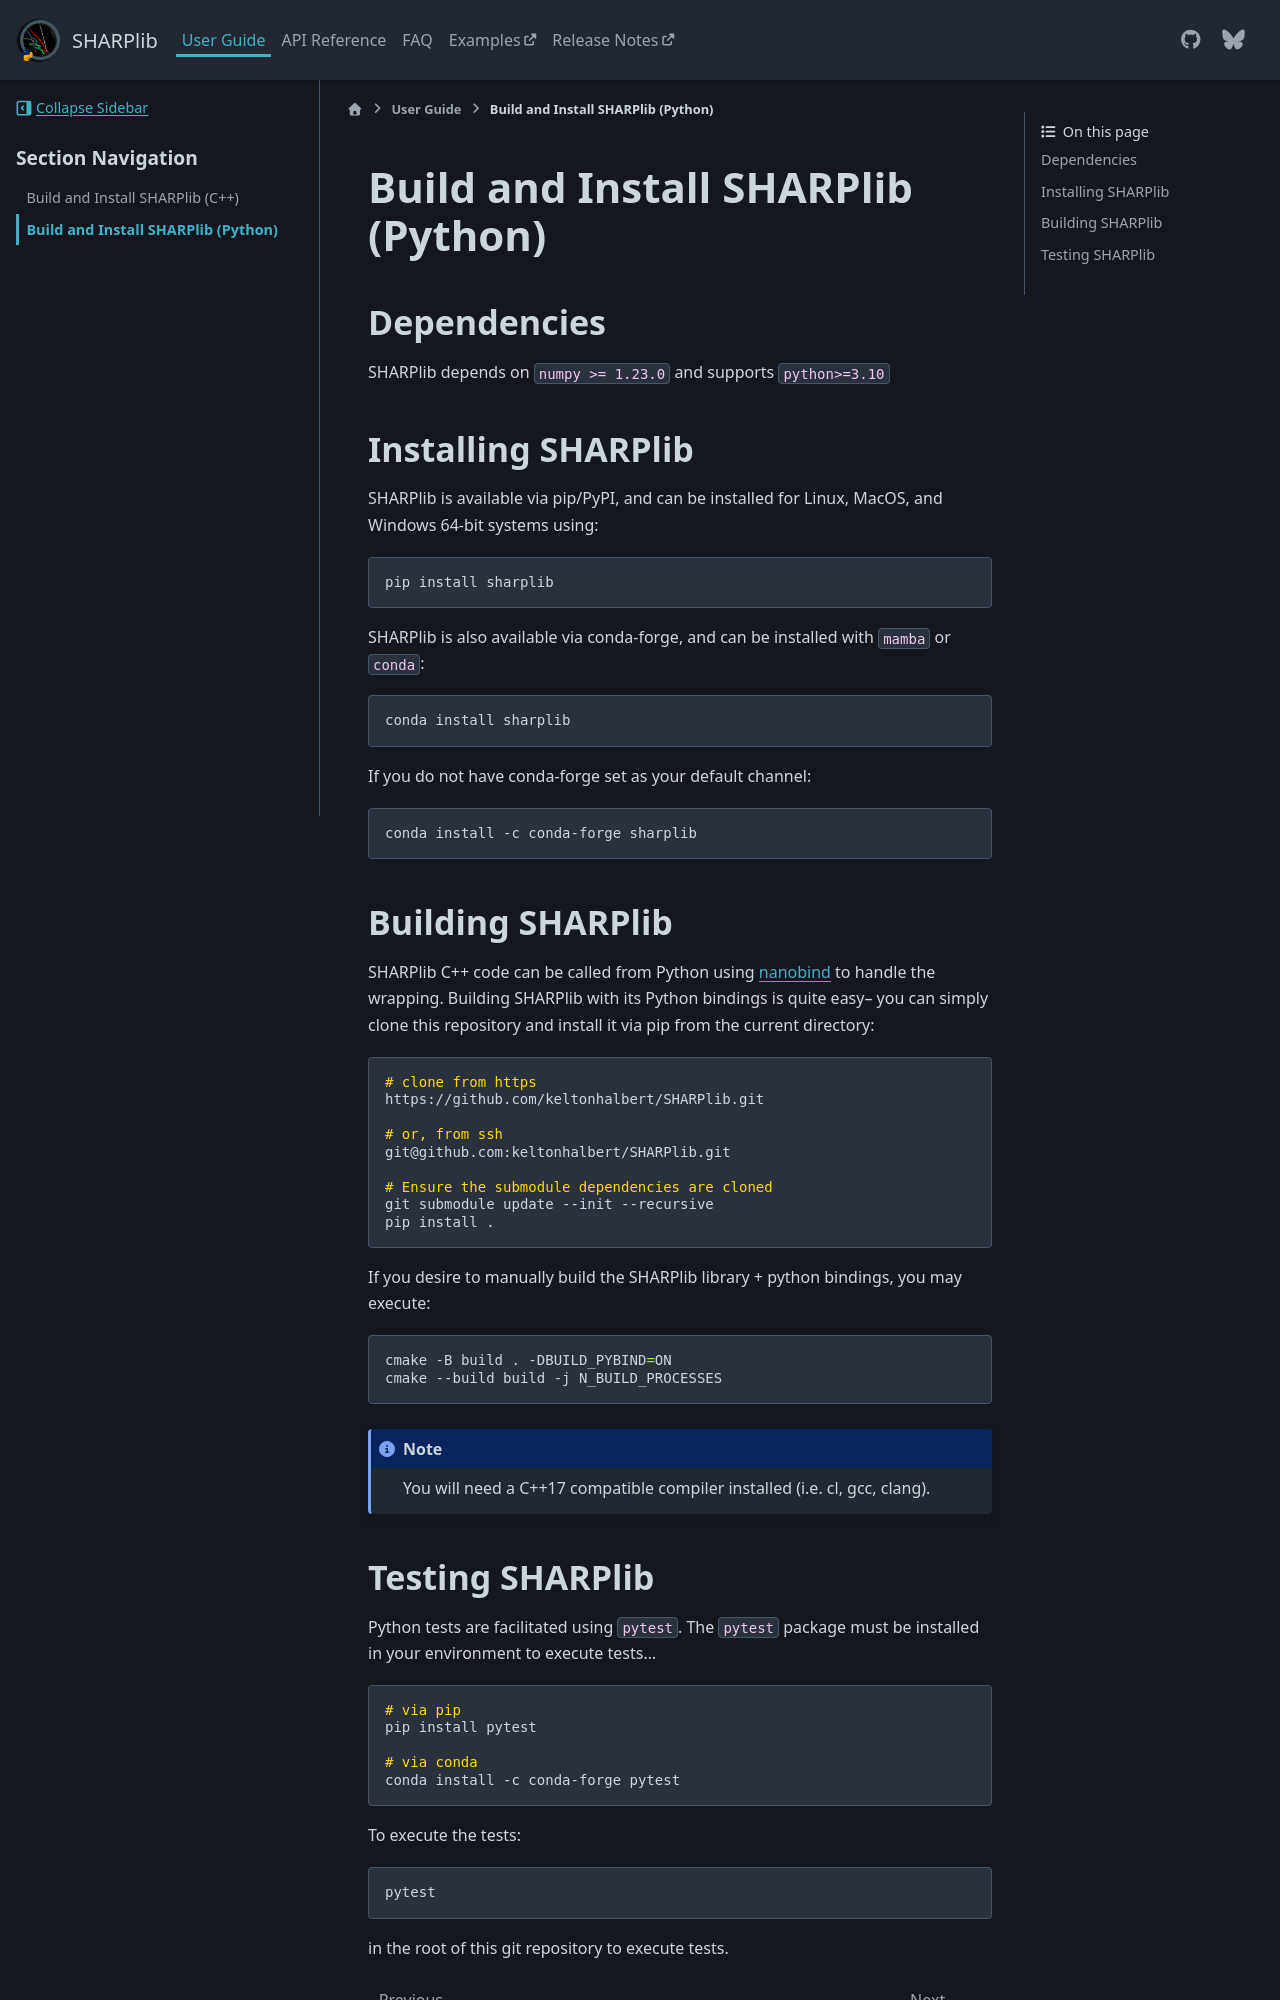

repository: keltonhalbert/SHARPlib · page: dev/user_guide/build_install_python.html · generator: sphinx

Build and Install SHARPlib (Python)
===================================

.. _dependencies:

Dependencies 
------------
SHARPlib depends on ``numpy >= 1.23.0`` and supports ``python>=3.10``

.. _installing_python:

Installing SHARPlib 
----------------------------
SHARPlib is available via pip/PyPI, and can be installed for Linux, MacOS, and Windows 64-bit systems using:

.. code-block:: bash

   pip install sharplib


SHARPlib is also available via conda-forge, and can be installed with ``mamba`` or ``conda``:

.. code-block:: bash

   conda install sharplib


If you do not have conda-forge set as your default channel:

.. code-block:: bash

   conda install -c conda-forge sharplib

Building SHARPlib 
--------------------------
SHARPlib C++ code can be called from Python using `nanobind <https://github.com/wjakob/nanobind>`_ to handle the wrapping. Building SHARPlib with its Python bindings is quite easy-- you can simply clone this repository and install it via pip from the current directory:

.. code-block:: bash

   # clone from https 
   https://github.com/keltonhalbert/SHARPlib.git

   # or, from ssh
   git@github.com:keltonhalbert/SHARPlib.git

   # Ensure the submodule dependencies are cloned
   git submodule update --init --recursive
   pip install .

If you desire to manually build the SHARPlib library + python bindings, you may execute:

.. code-block:: bash

   cmake -B build . -DBUILD_PYBIND=ON
   cmake --build build -j N_BUILD_PROCESSES

.. NOTE::
   You will need a C++17 compatible compiler installed (i.e. cl, gcc, clang).
